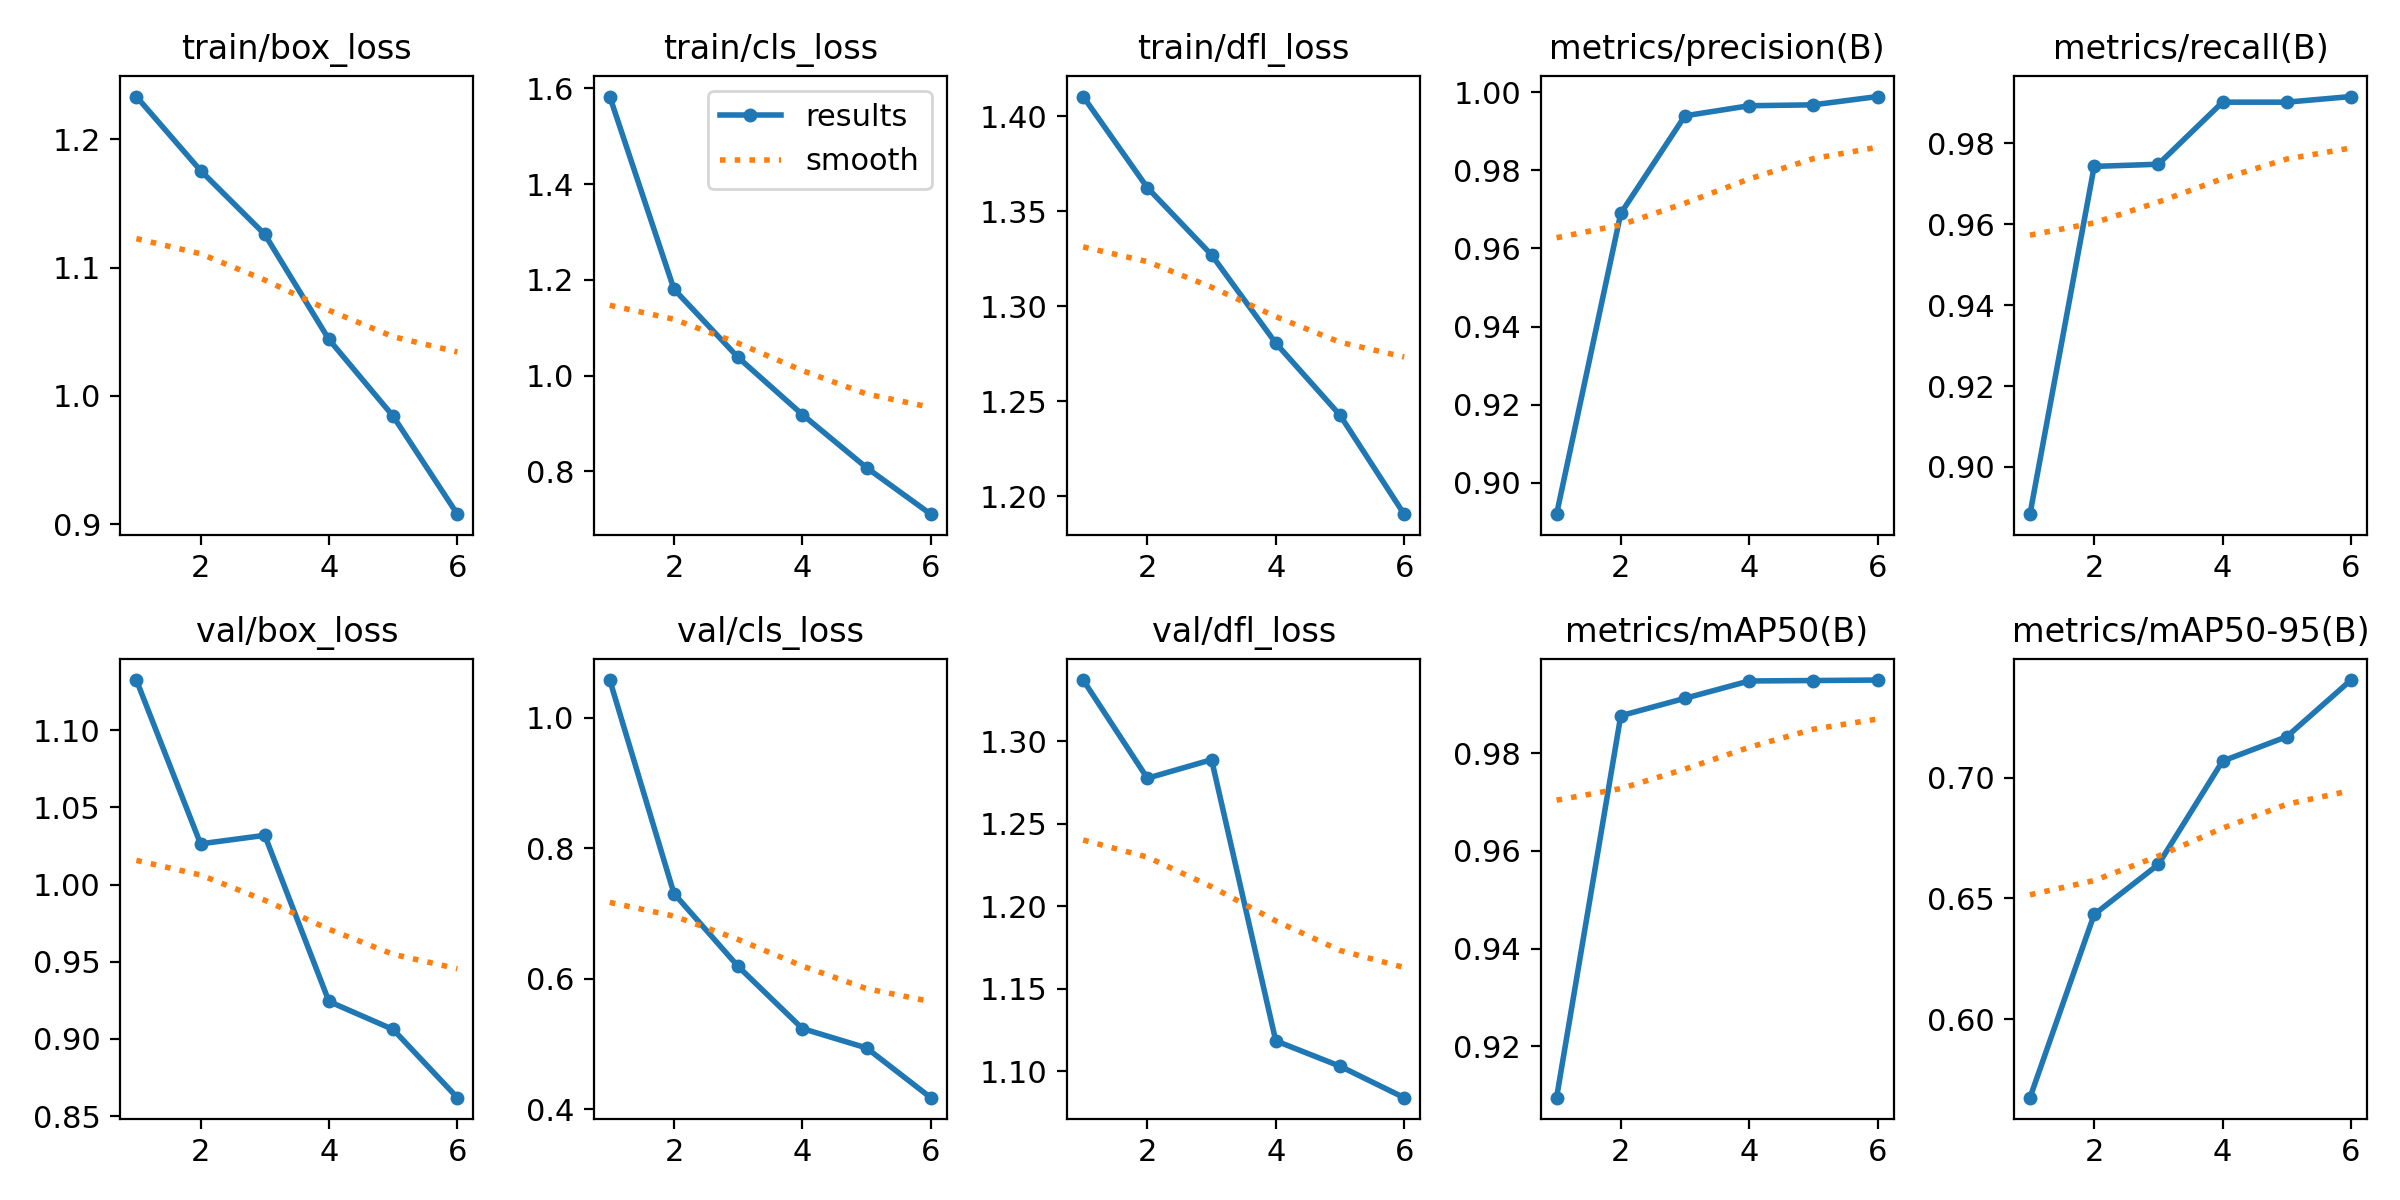

Data behind this chart, as committed beside it:
epoch, time, train/box_loss, train/cls_loss, train/dfl_loss, metrics/precision(B), metrics/recall(B), metrics/mAP50(B), metrics/mAP50-95(B), val/box_loss, val/cls_loss, val/dfl_loss, lr/pg0, lr/pg1, lr/pg2
1, 702.2, 1.233, 1.583, 1.41, 0.892, 0.8883, 0.9095, 0.5674, 1.132, 1.058, 1.337, 0.0005552, 0.0005552, 0.0005552
2, 1333, 1.176, 1.181, 1.362, 0.969, 0.9743, 0.9877, 0.6433, 1.026, 0.7309, 1.278, 0.0009275, 0.0009275, 0.0009275
3, 1706, 1.126, 1.038, 1.327, 0.9939, 0.9748, 0.9913, 0.6641, 1.032, 0.6191, 1.289, 0.001117, 0.001117, 0.001117
4, 2081, 1.044, 0.9187, 1.281, 0.9965, 0.9902, 0.9948, 0.7069, 0.9243, 0.524, 1.119, 0.0008418, 0.0008418, 0.0008418
5, 2455, 0.9842, 0.8078, 1.243, 0.9968, 0.9902, 0.9949, 0.7171, 0.9061, 0.4942, 1.103, 0.0005668, 0.0005668, 0.0005668
6, 2827, 0.9079, 0.7107, 1.19, 0.9989, 0.9916, 0.995, 0.7405, 0.862, 0.418, 1.084, 0.0002917, 0.0002917, 0.0002917
